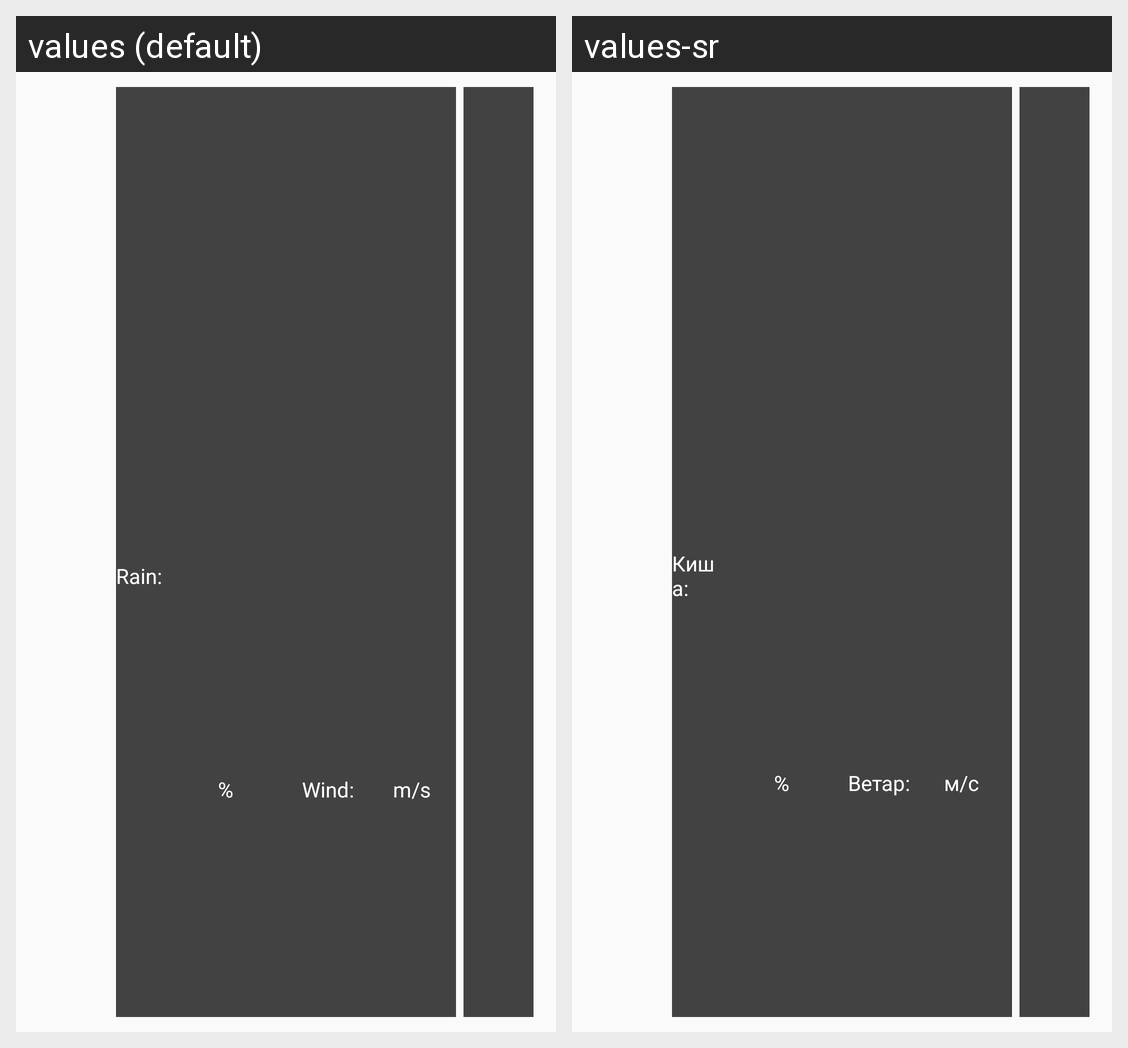

Here is an Android app screen in its default locale and in the app's own translations. Write out the translated-string differences for the strings that appear on this screen.
Android screen res/layout/daily_single_row.xml rendered under 2 locales, left to right: values (default), values-sr. Device: Nexus 5 (rendered at 1080×1920; each locale shown at half size, 540×960, under a caption strip naming it); theme AppTheme.NoActionBar.
Strings drawn on this screen, with the default value and each locale's value (text and hints the layout hard-codes, and strings that could not be matched under every locale, appear in the picture but are not listed):

rain
  values: Rain:
  values-sr: Киша:

perc
  values: %
  values-sr: %

wind
  values: Wind:
  values-sr: Ветар:

ms
  values:  m/s
  values-sr: м/с
